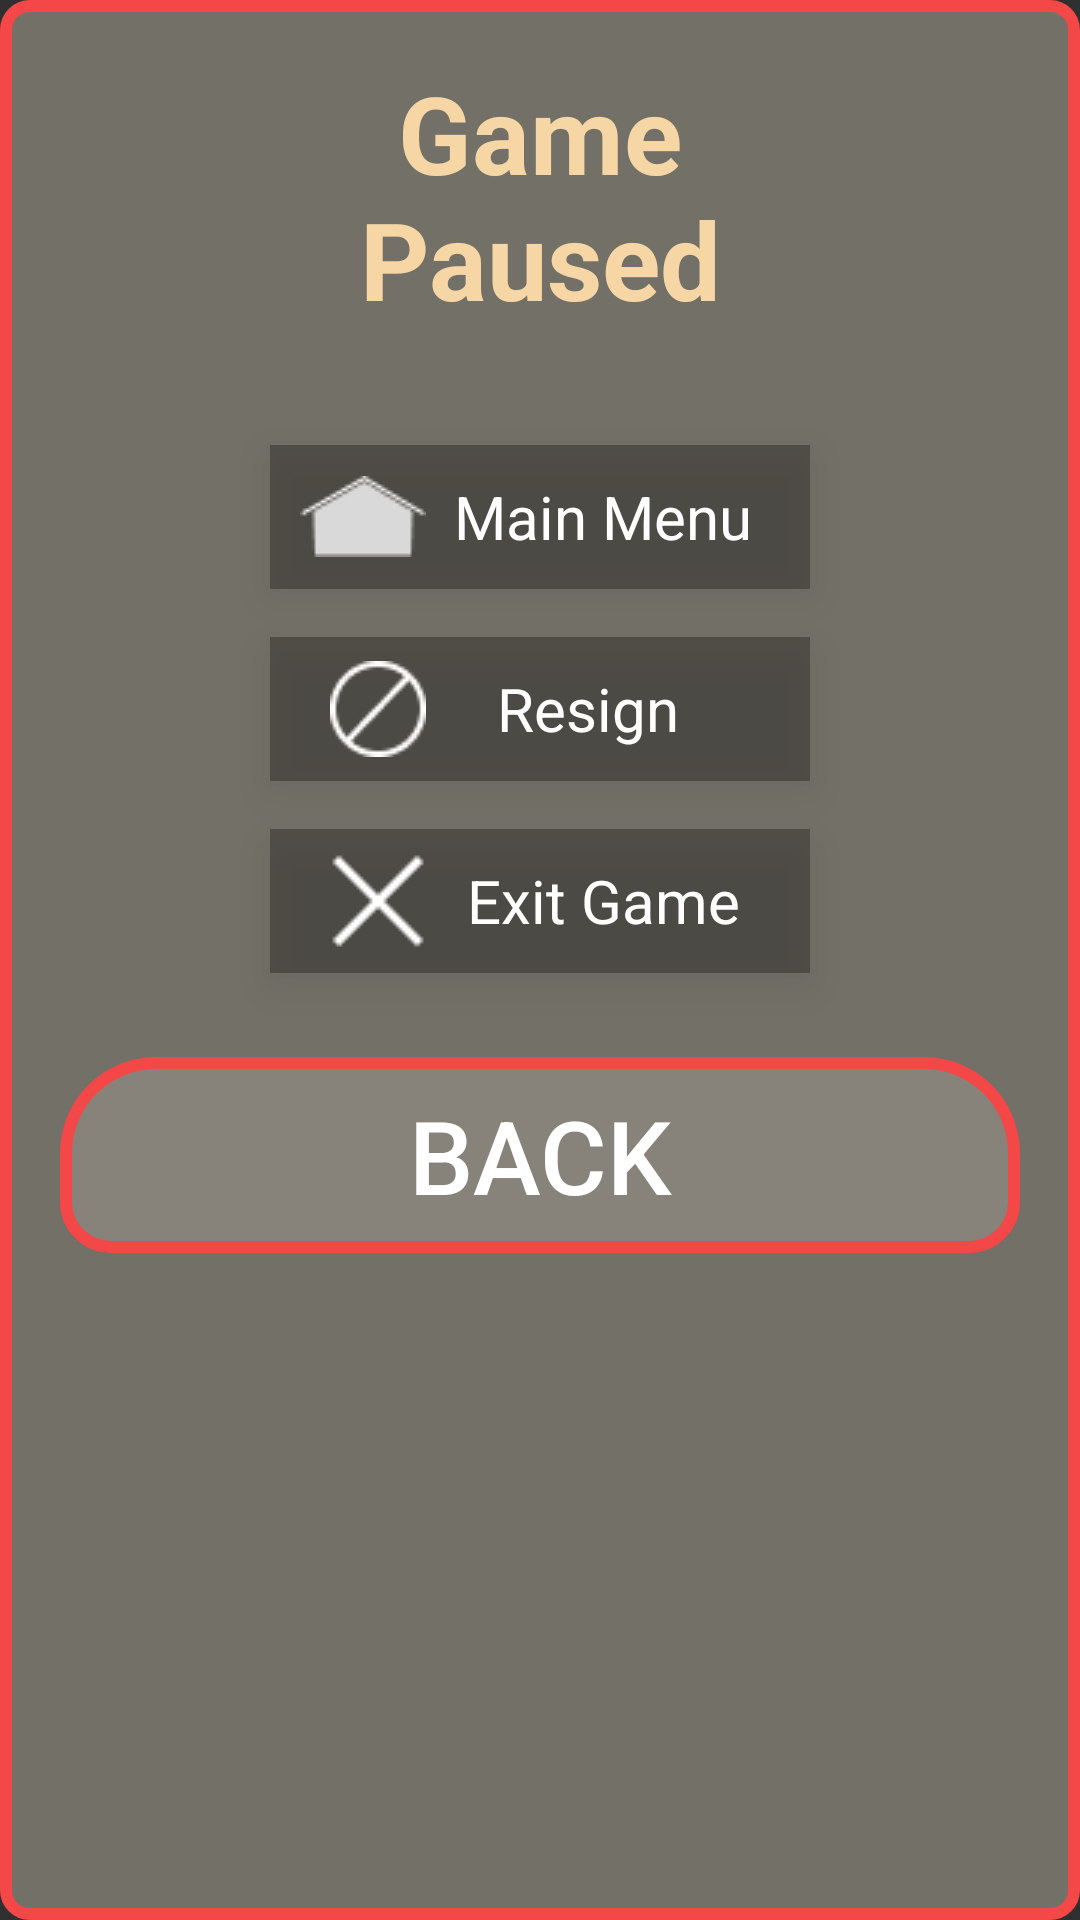

The Android layout XML behind this screen, and the referenced resources:
<!-- AndroidManifest.xml: application theme Theme.AppCompat.NoActionBar -->
<!-- res/layout/pause_dialog.xml -->
<?xml version="1.0" encoding="utf-8"?>
<LinearLayout xmlns:android="http://schemas.android.com/apk/res/android"
    xmlns:app="http://schemas.android.com/apk/res-auto"
    xmlns:tools="http://schemas.android.com/tools"
    android:id="@+id/bottom_sheet_exit_linear"
    android:layout_width="match_parent"
    android:layout_height="wrap_content"
    android:background="@drawable/card_round"
    android:orientation="vertical"
    tools:ignore="HardcodedText">

    
    <TextView
        android:layout_width="match_parent"
        android:layout_height="wrap_content"
        android:layout_marginHorizontal="50dp"
        android:layout_gravity="center"
        android:layout_marginTop="00dp"
        android:gravity="center"
        android:layout_marginBottom="20dp"
        android:text="Game Paused"
        android:textColor="#F6D6A4"
        android:textSize="36sp"
        android:textStyle="bold" />

    


    <LinearLayout
        android:layout_width="match_parent"
        android:layout_height="wrap_content"
        android:layout_marginTop="10dp"
        android:orientation="vertical"
        android:weightSum="2">

        
        <TextView
            android:id="@+id/main_menu"
            android:layout_width="180dp"
            android:layout_height="48dp"
            android:layout_gravity="center"
            android:layout_margin="8dp"
            android:layout_weight="1"
            android:paddingHorizontal="10dp"
            android:background="@drawable/popup_btn"
            android:elevation="8dp"
            android:gravity="center"
            android:text="Main Menu"
            android:textSize="20sp"
            android:textColor="@color/white"
            app:drawableStartCompat="@drawable/home_icon" />

        
        <TextView
            android:id="@+id/resign"
            android:layout_width="180dp"
            android:layout_height="48dp"
            android:layout_gravity="center"
            android:layout_margin="8dp"
            android:layout_weight="1"
            android:background="@drawable/popup_btn"
            android:paddingHorizontal="20dp"
            android:elevation="8dp"
            android:textSize="20sp"
            android:gravity="center"
            android:text="Resign"
            android:textColor="@color/white"
            app:drawableStartCompat="@drawable/resign" />

        
        <TextView
            android:id="@+id/exit_game"
            android:layout_width="180dp"
            android:layout_height="48dp"
            android:layout_gravity="center"
            android:layout_margin="8dp"
            android:layout_weight="1"
            android:background="@drawable/popup_btn"
            android:paddingHorizontal="20dp"
            android:elevation="8dp"
            android:textSize="20sp"
            android:drawablePadding="10dp"
            android:gravity="center"
            android:text="Exit Game"
            android:textColor="@color/white"
            app:drawableStartCompat="@drawable/exit_icon" />

        <Button
            android:id="@+id/back"
            android:layout_marginTop="20dp"
            android:layout_width="match_parent"
            android:layout_gravity="center"
            android:layout_height="wrap_content"
            android:background="@drawable/back_btn_bg"
            android:text="Back"
            android:paddingTop="10dp"
            android:paddingBottom="10dp"
            android:textSize="34sp"
            app:layout_constraintBottom_toBottomOf="parent"
            app:layout_constraintEnd_toEndOf="parent"
            app:layout_constraintStart_toStartOf="parent" />

    </LinearLayout>


</LinearLayout>
<!-- resources referenced by this layout -->
<resources>
  <color name="white">#FFFFFFFF</color>
  <!-- drawable back_btn_bg (drawable) -->
  <?xml version="1.0" encoding="utf-8"?>
  <shape xmlns:android="http://schemas.android.com/apk/res/android">
              <corners android:topRightRadius="30dp" android:topLeftRadius="30dp" android:bottomRightRadius="15dp" android:bottomLeftRadius="15dp" />
              <solid android:color="#66A6A194"/>
              <stroke android:width="4dp"
                  android:color="@color/red_outline" />
          </shape>
  <!-- drawable card_round (drawable) -->
  <?xml version="1.0" encoding="utf-8"?>
  <shape xmlns:android="http://schemas.android.com/apk/res/android"
      android:shape="rectangle">
      <corners android:radius="8dp" />
      <solid android:color="#90A6A194"/>
      <stroke android:color="#F44747" android:width="4dp"/>
      <padding
          android:bottom="20dp"
          android:left="20dp"
          android:right="20dp"
          android:top="20dp" />
  </shape>
  <!-- drawable exit_icon: png bitmap (drawable, 312 bytes) -->
  <!-- drawable home_icon: png bitmap (drawable, 584 bytes) -->
  <!-- drawable popup_btn (drawable) -->
  <?xml version="1.0" encoding="utf-8"?>
  <shape xmlns:android="http://schemas.android.com/apk/res/android">
      <solid android:color="#67201F1C" />
  </shape>
  <!-- drawable resign: png bitmap (drawable, 682 bytes) -->
  <color name="red_outline">#F44747</color>
</resources>
